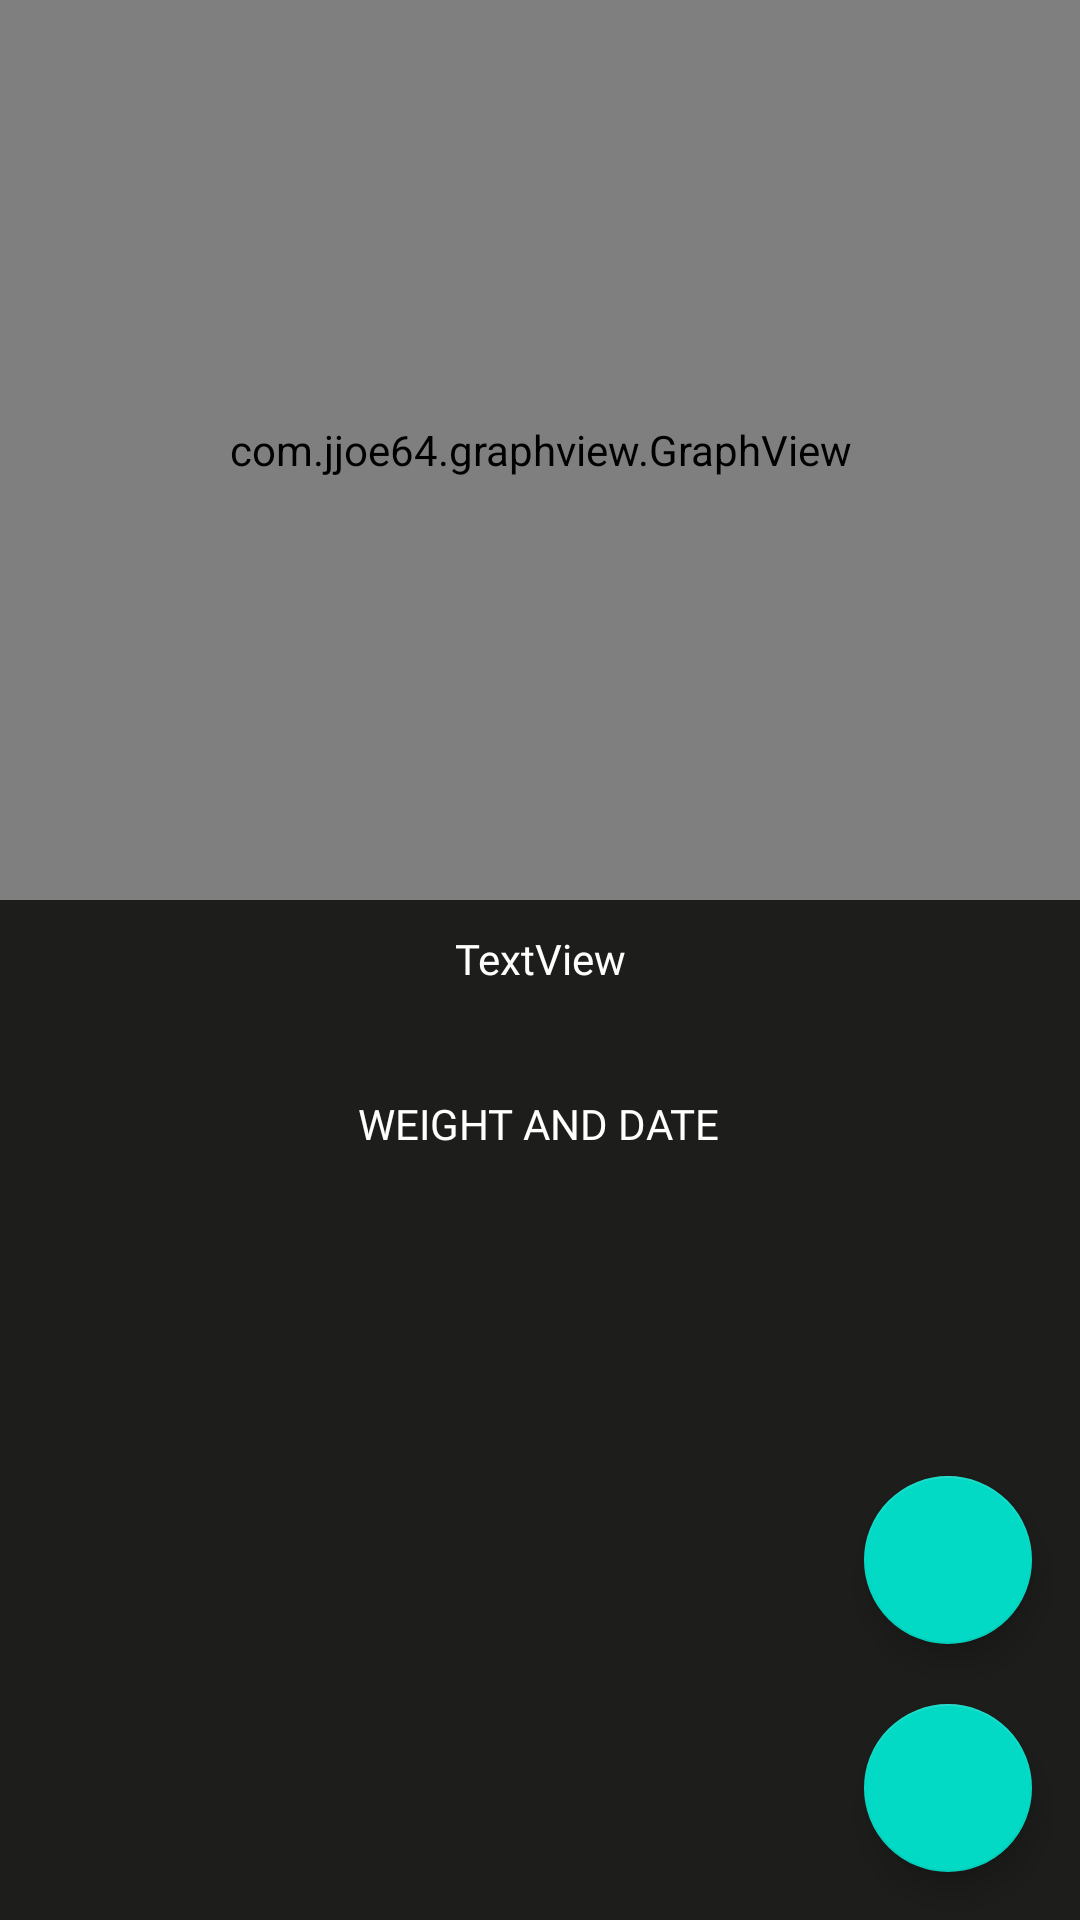

This screen was rendered from an Android layout file. Write that file and the resources it references.
<!-- AndroidManifest.xml: application theme Theme.Calitracker -->
<!-- res/layout/fragment_weight_progress.xml -->
<?xml version="1.0" encoding="utf-8"?>
<FrameLayout xmlns:android="http://schemas.android.com/apk/res/android"
    xmlns:app="http://schemas.android.com/apk/res-auto"
    xmlns:tools="http://schemas.android.com/tools"
    android:layout_width="match_parent"
    android:layout_height="match_parent"
    android:background="#1D1D1B"
    tools:context="com.cuyer.calitracker.View.WeightProgressFragment">

    

    <androidx.constraintlayout.widget.ConstraintLayout
        android:layout_width="match_parent"
        android:layout_height="match_parent">


        <com.jjoe64.graphview.GraphView
            android:id="@+id/graph"
            android:layout_width="match_parent"
            android:layout_height="300dip"
            app:layout_constraintEnd_toEndOf="parent"
            app:layout_constraintStart_toStartOf="parent"
            app:layout_constraintTop_toTopOf="parent" />


        <ScrollView
            android:id="@+id/scrollView2"
            android:layout_width="match_parent"
            android:layout_height="0dp"
            android:layout_marginStart="10dp"
            android:layout_marginTop="10dp"
            android:layout_marginEnd="10dp"
            app:layout_constraintBottom_toBottomOf="parent"
            app:layout_constraintEnd_toEndOf="parent"
            app:layout_constraintHorizontal_bias="1.0"
            app:layout_constraintStart_toStartOf="parent"
            app:layout_constraintTop_toBottomOf="@+id/textView17"
            tools:ignore="SpeakableTextPresentCheck">

            <LinearLayout
                android:id="@+id/linearLayoutWeightProgress"
                android:layout_width="match_parent"
                android:layout_height="wrap_content"
                android:gravity="start"
                android:orientation="vertical" />
        </ScrollView>

        <com.google.android.material.floatingactionbutton.FloatingActionButton
            android:id="@+id/add_weight_floatingActionButton"
            android:layout_width="wrap_content"
            android:layout_height="wrap_content"
            android:layout_marginEnd="16dp"
            android:layout_marginBottom="16dp"
            android:clickable="true"
            android:contentDescription="@string/add_weight_button"
            android:src="@drawable/ic_baseline_add_24"
            app:layout_constraintBottom_toBottomOf="parent"
            app:layout_constraintEnd_toEndOf="parent"
            tools:ignore="SpeakableTextPresentCheck,RedundantDescriptionCheck" />

        <com.google.android.material.floatingactionbutton.FloatingActionButton
            android:id="@+id/delete_weight_floatingActionButton"
            android:layout_width="wrap_content"
            android:layout_height="wrap_content"
            android:layout_marginEnd="16dp"
            android:layout_marginBottom="20dp"
            android:clickable="true"
            android:src="@drawable/ic_baseline_delete_24"
            app:layout_constraintBottom_toTopOf="@+id/add_weight_floatingActionButton"
            app:layout_constraintEnd_toEndOf="parent" />

        <TextView
            android:id="@+id/textView17"
            style="@style/fill_box_textview"
            android:layout_width="wrap_content"
            android:layout_height="wrap_content"
            android:layout_marginTop="36dp"
            android:shadowDx="-4"
            android:shadowDy="-4"
            android:shadowRadius="2"
            android:text="@string/weight_and_date"
            app:layout_constraintEnd_toEndOf="parent"
            app:layout_constraintHorizontal_bias="0.498"
            app:layout_constraintStart_toStartOf="parent"
            app:layout_constraintTop_toBottomOf="@+id/you_lost_TV" />

        <TextView
            android:id="@+id/you_lost_TV"
            style="@style/fill_box_textview"
            android:layout_width="match_parent"
            android:layout_height="wrap_content"
            android:layout_marginTop="10dp"
            android:gravity="center"
            android:text="TextView"
            app:layout_constraintEnd_toEndOf="parent"
            app:layout_constraintHorizontal_bias="0.498"
            app:layout_constraintStart_toStartOf="parent"
            app:layout_constraintTop_toBottomOf="@+id/graph" />

    </androidx.constraintlayout.widget.ConstraintLayout>


</FrameLayout>
<!-- resources referenced by this layout -->
<resources>
  <string name="add_weight_button">Add weight button</string>
  <string name="weight_and_date">WEIGHT AND DATE</string>
  <style name="fill_box_textview">
          <item name="android:layout_width">90dp</item>
          <item name="android:layout_height">20dp</item>
          <item name="android:fontFamily">@font/roboto_bold</item>
          <item name="android:textColor">@color/white</item>
          <item name="android:textSize">14dp</item>
      </style>
  <style name="Theme.Calitracker" parent="Theme.MaterialComponents.DayNight.DarkActionBar">
          
          <item name="colorPrimary">@color/purple_500</item>
          <item name="colorPrimaryVariant">#1D1D1B</item>
          <item name="colorOnPrimary">@color/white</item>
          
          <item name="colorSecondary">@color/teal_200</item>
          <item name="colorSecondaryVariant">@color/teal_700</item>
          <item name="colorOnSecondary">@color/black</item>
          
          <item name="android:statusBarColor" tools:targetApi="l">?attr/colorPrimaryVariant</item>
          
          
      </style>
  <!-- not gathered from this repository: default colours our renderer supplied (Android Studio template values) -->
  <color name="purple_500">#FF6200EE</color>
  <color name="teal_200">#FF03DAC5</color>
  <color name="teal_700">#FF018786</color>
  <color name="black">#FF000000</color>
  <color name="white">#FFFFFFFF</color>
</resources>
